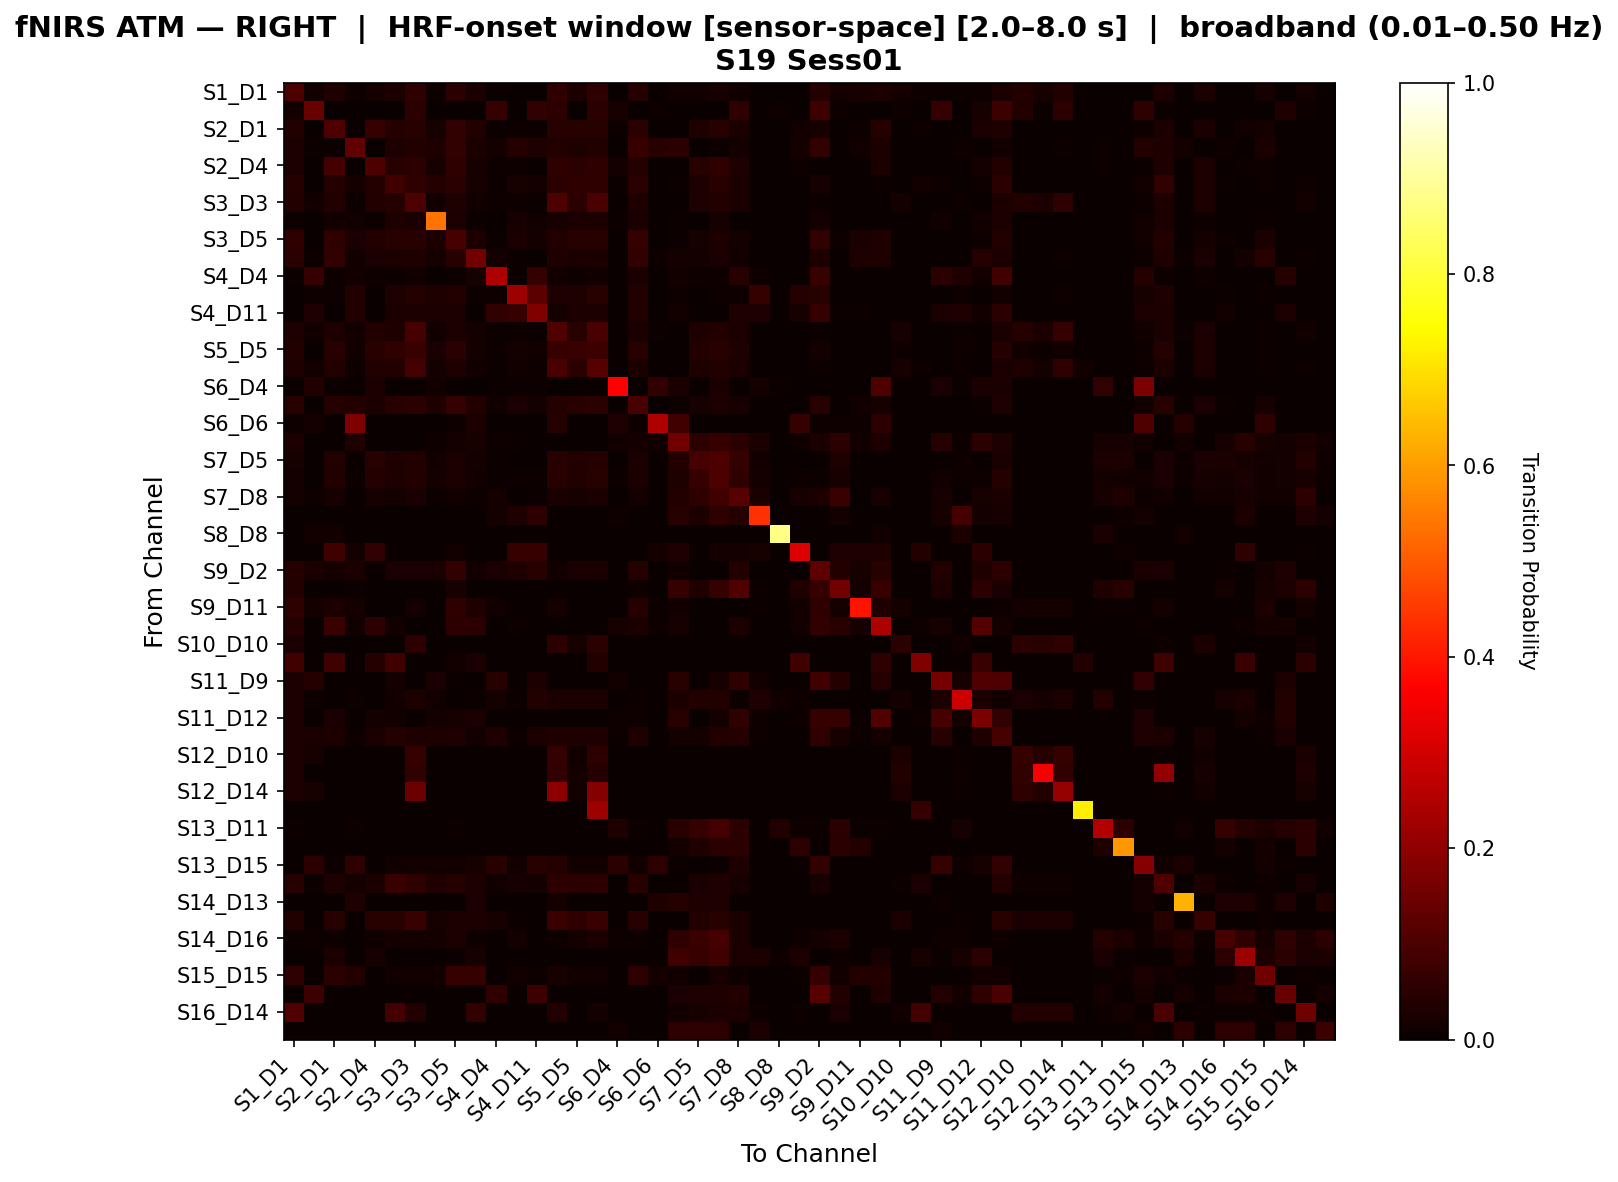

Source data for this figure (header and first rows):
, S1_D1 hbo, S1_D3 hbo, S2_D1 hbo, S2_D2 hbo, S2_D4 hbo, S3_D1 hbo, S3_D3 hbo, S3_D4 hbo, S3_D5 hbo, S4_D2 hbo, S4_D4 hbo, S4_D6 hbo, S4_D11 hbo, S5_D3 hbo, S5_D5 hbo, S5_D7 hbo, S6_D4 hbo, S6_D5 hbo, S6_D6 hbo, S6_D8 hbo, S7_D5 hbo, S7_D7 hbo, S7_D8 hbo
S1_D1 hbo, 0.1007, 0.01306, 0.03399, 0.01098, 0.01845, 0.03095, 0.05763, 0.01119, 0.05071, 0.02722, 0.006079, 0.003731, 0.001866, 0.05763, 0.02964, 0.05763, 0.0, 0.04159, 0.00152, 0.0152, 0.01285, 0.02031, 0.0152
S1_D3 hbo, 0.01381, 0.142, 0.0, 0.0, 0.0, 0.0, 0.05381, 0.0, 0.0, 0.0, 0.06465, 0.0, 0.06189, 0.05381, 0.0, 0.04829, 0.02067, 0.0, 0.008287, 0.0, 0.0, 0.0, 0.05769
S2_D1 hbo, 0.03753, 0.0, 0.1034, 0.006787, 0.06803, 0.04057, 0.04619, 0.01997, 0.06125, 0.0387, 0.007491, 0.01131, 0.006787, 0.04619, 0.04432, 0.04619, 0.006787, 0.05032, 0.0, 0.0, 0.03261, 0.04393, 0.02809
S2_D2 hbo, 0.02752, 0.004587, 0.003906, 0.1301, 0.0, 0.03125, 0.03584, 0.03125, 0.05877, 0.02752, 0.01835, 0.04042, 0.03193, 0.03788, 0.03125, 0.03584, 0.0, 0.06863, 0.04315, 0.04842, 0.0, 0.003906, 0.01835
S2_D4 hbo, 0.02907, 0.0, 0.08721, 0.003205, 0.1001, 0.04532, 0.05184, 0.0214, 0.05482, 0.02152, 0.008696, 0.009615, 0.003205, 0.05836, 0.04967, 0.05836, 0.01603, 0.04097, 0.0, 0.0, 0.04554, 0.05836, 0.03478
S3_D1 hbo, 0.04061, 0.0, 0.04198, 0.01575, 0.03805, 0.08296, 0.05576, 0.03997, 0.05004, 0.02326, 0.01026, 0.02165, 0.01575, 0.04986, 0.05576, 0.05773, 0.003937, 0.04867, 0.0, 0.003937, 0.03214, 0.04592, 0.02821
S3_D3 hbo, 0.03582, 0.01349, 0.03741, 0.007194, 0.03561, 0.03926, 0.09882, 0.01481, 0.03349, 0.01249, 0.008889, 0.009892, 0.007194, 0.09835, 0.05179, 0.09475, 0.0, 0.03169, 0.0, 0.0, 0.03291, 0.03741, 0.03111
S3_D4 hbo, 0.00947, 0.0, 0.01326, 0.01515, 0.00947, 0.03409, 0.02652, 0.5379, 0.02841, 0.007576, 0.0, 0.02083, 0.01515, 0.02083, 0.02652, 0.02841, 0.007576, 0.02462, 0.0, 0.007576, 0.003788, 0.02083, 0.0
S3_D5 hbo, 0.05614, 0.0, 0.05629, 0.02693, 0.03631, 0.04447, 0.04447, 0.02857, 0.09029, 0.0276, 0.007067, 0.02653, 0.01633, 0.03835, 0.04447, 0.04651, 0.0, 0.06363, 0.001767, 0.007067, 0.01998, 0.03019, 0.0159
S4_D2 hbo, 0.04707, 0.00629, 0.05965, 0.0125, 0.0252, 0.02832, 0.03149, 0.01895, 0.04395, 0.1572, 0.01566, 0.00629, 0.0, 0.03461, 0.0252, 0.02832, 0.0, 0.05969, 0.009375, 0.01891, 0.0157, 0.0252, 0.0125
S4_D4 hbo, 0.005525, 0.06934, 0.01105, 0.01381, 0.01105, 0.01105, 0.01381, 0.0, 0.005525, 0.02096, 0.2476, 0.005525, 0.06334, 0.01381, 0.01105, 0.01381, 0.0, 0.02486, 0.0, 0.01381, 0.01105, 0.01105, 0.0442
S4_D6 hbo, 0.0, 0.01064, 0.006944, 0.03842, 0.003472, 0.03125, 0.04189, 0.03125, 0.03819, 0.01064, 0.01064, 0.2223, 0.1235, 0.03147, 0.03125, 0.04536, 0.003472, 0.03842, 0.0, 0.01064, 0.0, 0.006944, 0.01064
S4_D11 hbo, 0.0, 0.03321, 0.003448, 0.0387, 0.0, 0.02759, 0.02759, 0.02759, 0.02759, 0.0, 0.05889, 0.06642, 0.1793, 0.01724, 0.02759, 0.02759, 0.0, 0.0387, 0.0, 0.01456, 0.0, 0.003448, 0.03398
S5_D3 hbo, 0.03427, 0.01418, 0.03499, 0.01371, 0.03664, 0.03262, 0.09194, 0.01312, 0.0273, 0.01619, 0.007092, 0.007561, 0.006616, 0.1087, 0.04467, 0.09679, 0.0, 0.0273, 0.007092, 0.0, 0.03381, 0.03853, 0.02837
S5_D5 hbo, 0.03628, 0.003344, 0.04684, 0.01338, 0.0435, 0.05584, 0.0736, 0.02611, 0.04941, 0.0175, 0.01081, 0.01839, 0.01338, 0.06858, 0.07192, 0.07527, 0.0, 0.04606, 0.0, 0.0, 0.03848, 0.04684, 0.03514
S5_D7 hbo, 0.03443, 0.01367, 0.03712, 0.007812, 0.03699, 0.03663, 0.08814, 0.01648, 0.03309, 0.01221, 0.007326, 0.01172, 0.007812, 0.0962, 0.04908, 0.1167, 0.0, 0.03016, 0.0, 0.0, 0.03407, 0.03895, 0.03028
S6_D4 hbo, 0.0, 0.03529, 0.005882, 0.0, 0.02353, 0.0, 0.0, 0.01176, 0.0, 0.0, 0.005882, 0.005882, 0.005882, 0.0, 0.0, 0.0, 0.367, 0.0, 0.06015, 0.02353, 0.0, 0.02353, 0.0
S6_D5 hbo, 0.04562, 0.001931, 0.04224, 0.0367, 0.03017, 0.04588, 0.04781, 0.03237, 0.06518, 0.03838, 0.01544, 0.0256, 0.01932, 0.04129, 0.04588, 0.04781, 0.0, 0.09753, 0.0, 0.007722, 0.01979, 0.03066, 0.02317
S6_D6 hbo, 0.0102, 0.01613, 0.0, 0.1725, 0.0, 0.0, 0.0, 0.0, 0.0102, 0.03061, 0.0, 0.0, 0.0, 0.04082, 0.0, 0.0, 0.03226, 0.0102, 0.2472, 0.079, 0.0, 0.0, 0.0
S6_D8 hbo, 0.02747, 0.002747, 0.0, 0.03273, 0.0, 0.0, 0.002747, 0.008, 0.01648, 0.02149, 0.01099, 0.005495, 0.002747, 0.002747, 0.0, 0.002747, 0.012, 0.01648, 0.01349, 0.1554, 0.04723, 0.06723, 0.04723
S7_D5 hbo, 0.02216, 0.0, 0.03861, 0.0, 0.04355, 0.03203, 0.03697, 0.01394, 0.0271, 0.01887, 0.006579, 0.0, 0.0, 0.04355, 0.03532, 0.0419, 0.0, 0.0271, 0.0, 0.03775, 0.09197, 0.09852, 0.0632
S7_D7 hbo, 0.01877, 0.0, 0.0389, 0.005282, 0.04036, 0.03402, 0.039, 0.01927, 0.02903, 0.01369, 0.006645, 0.007042, 0.005282, 0.04565, 0.03734, 0.04398, 0.005282, 0.02903, 0.0, 0.03442, 0.0692, 0.09913, 0.05475
S7_D8 hbo, 0.01871, 0.0086, 0.0224, 0.003686, 0.0224, 0.01871, 0.02362, 0.005197, 0.01502, 0.01134, 0.0172, 0.002457, 0.006143, 0.02362, 0.02117, 0.02362, 0.0, 0.01871, 0.0, 0.03761, 0.05811, 0.08589, 0.1151
S8_D6 hbo, 0.0, 0.0, 0.0, 0.0, 0.0, 0.0, 0.0, 0.0, 0.0, 0.0, 0.01724, 0.03448, 0.05172, 0.0, 0.0, 0.0, 0.01136, 0.0, 0.0, 0.04545, 0.02841, 0.05682, 0.03977
S8_D8 hbo, 0.0, 0.01515, 0.01515, 0.0, 0.0, 0.0, 0.0, 0.0, 0.0, 0.0, 0.0, 0.0, 0.0, 0.0, 0.0, 0.0, 0.0, 0.0, 0.0, 0.0, 0.0, 0.0, 0.0
S8_D15 hbo, 0.0, 0.0, 0.07976, 0.01923, 0.06052, 0.0, 0.0, 0.0, 0.01282, 0.0, 0.0, 0.06977, 0.06977, 0.0, 0.0, 0.0, 0.0, 0.0, 0.01923, 0.03205, 0.0, 0.01923, 0.01923
S9_D2 hbo, 0.04006, 0.02742, 0.01644, 0.03051, 0.0, 0.02469, 0.02469, 0.02469, 0.06202, 0.01335, 0.02582, 0.03395, 0.04446, 0.01543, 0.02469, 0.02778, 0.0, 0.04238, 0.001484, 0.01484, 0.0, 0.003086, 0.03561
S9_D9 hbo, 0.03631, 0.0, 0.0, 0.005587, 0.0, 0.0, 0.0, 0.0, 0.01955, 0.0, 0.0, 0.0, 0.0, 0.0, 0.0, 0.0, 0.0, 0.00838, 0.002793, 0.06282, 0.03488, 0.06395, 0.1086
S9_D11 hbo, 0.05785, 0.01923, 0.02893, 0.01653, 0.0, 0.0, 0.01923, 0.0, 0.05785, 0.03306, 0.0124, 0.0, 0.0, 0.01923, 0.0, 0.0, 0.0, 0.04132, 0.004132, 0.0124, 0.0, 0.0, 0.0
S10_D9 hbo, 0.04032, 0.0, 0.07413, 0.0121, 0.0514, 0.01402, 0.0, 0.0, 0.05159, 0.0481, 0.0, 0.004673, 0.0, 0.0, 0.0, 0.0, 0.02208, 0.02813, 0.01008, 0.02016, 0.0, 0.0, 0.03024
S10_D10 hbo, 0.02513, 0.002513, 0.002513, 0.0, 0.002513, 0.002513, 0.05276, 0.002513, 0.002513, 0.002513, 0.0, 0.0, 0.0, 0.05276, 0.02261, 0.05025, 0.0, 0.002513, 0.0, 0.0, 0.002513, 0.002513, 0.002513
S10_D12 hbo, 0.08333, 0.0, 0.08571, 0.0, 0.04286, 0.08333, 0.0, 0.0, 0.01429, 0.02381, 0.0, 0.0, 0.0, 0.0, 0.0, 0.03571, 0.0, 0.0, 0.0, 0.0, 0.0, 0.0, 0.0
S11_D9 hbo, 0.02632, 0.0418, 0.0, 0.0, 0.0, 0.01838, 0.0, 0.02574, 0.006579, 0.0, 0.04509, 0.0, 0.02748, 0.0, 0.0, 0.0, 0.01471, 0.0, 0.0, 0.04509, 0.0, 0.02206, 0.05592
S11_D11 hbo, 0.02358, 0.007143, 0.0, 0.007143, 0.0, 0.01415, 0.03073, 0.01415, 0.0, 0.007143, 0.01658, 0.007143, 0.03558, 0.03073, 0.02358, 0.03073, 0.0, 0.007143, 0.0, 0.02857, 0.03571, 0.03571, 0.007143
S11_D12 hbo, 0.02941, 0.0, 0.02406, 0.0, 0.01872, 0.01337, 0.0, 0.01872, 0.02317, 0.02406, 0.0, 0.0, 0.0, 0.0, 0.0, 0.0, 0.0107, 0.008021, 0.0, 0.04486, 0.0, 0.01604, 0.05556
S11_D13 hbo, 0.02594, 0.02566, 0.02764, 0.008961, 0.02405, 0.04018, 0.03302, 0.03056, 0.0349, 0.01472, 0.0333, 0.01075, 0.02736, 0.03302, 0.03302, 0.03302, 0.007168, 0.0349, 0.001887, 0.0183, 0.01868, 0.03839, 0.04151
S12_D10 hbo, 0.0303, 0.02273, 0.0, 0.0, 0.0, 0.0, 0.06515, 0.0, 0.0, 0.0, 0.0, 0.0, 0.0, 0.06515, 0.01364, 0.05152, 0.0, 0.0, 0.0, 0.0, 0.0, 0.0, 0.0
S12_D12 hbo, 0.02929, 0.002092, 0.0, 0.0, 0.0, 0.0, 0.06067, 0.0, 0.0, 0.0, 0.0, 0.0, 0.0, 0.06067, 0.01674, 0.04184, 0.0, 0.0, 0.0, 0.0, 0.0, 0.0, 0.0
S12_D14 hbo, 0.02917, 0.02083, 0.001389, 0.0, 0.001389, 0.001389, 0.1479, 0.001389, 0.001389, 0.001389, 0.0, 0.0, 0.0, 0.1966, 0.01389, 0.1869, 0.0, 0.001389, 0.0, 0.0, 0.001389, 0.001389, 0.001389
S13_D6 hbo, 0.0, 0.0, 0.0, 0.0, 0.0, 0.0, 0.0, 0.0, 0.0, 0.0, 0.0, 0.0, 0.0, 0.0, 0.0, 0.2188, 0.0, 0.0, 0.0, 0.0, 0.0, 0.0, 0.0
S13_D11 hbo, 0.006849, 0.0, 0.0, 0.006849, 0.0, 0.0, 0.0, 0.0, 0.006849, 0.0, 0.0, 0.0, 0.0, 0.0, 0.0, 0.0, 0.03425, 0.006849, 0.0, 0.04386, 0.06994, 0.08917, 0.04808
S13_D13 hbo, 0.0, 0.0, 0.0, 0.0, 0.0, 0.0, 0.0, 0.0, 0.0, 0.0, 0.0, 0.0, 0.0, 0.0, 0.0, 0.0, 0.0, 0.0, 0.0, 0.01875, 0.03125, 0.05, 0.05
S13_D15 hbo, 0.0, 0.05264, 0.004329, 0.05498, 0.0, 0.01515, 0.01515, 0.01515, 0.01515, 0.02, 0.04632, 0.01515, 0.04381, 0.03965, 0.01515, 0.01515, 0.05048, 0.01515, 0.05299, 0.004329, 0.0, 0.006494, 0.03333
S14_D12 hbo, 0.04433, 0.005441, 0.03466, 0.01613, 0.03063, 0.07275, 0.05684, 0.03165, 0.04052, 0.02861, 0.0137, 0.02218, 0.01613, 0.05079, 0.04877, 0.05079, 0.003425, 0.04676, 0.0, 0.0, 0.02458, 0.03466, 0.02055
S14_D13 hbo, 0.0, 0.0, 0.0, 0.03226, 0.0, 0.0, 0.0, 0.0, 0.0, 0.02419, 0.0, 0.0, 0.0, 0.01613, 0.0, 0.0, 0.0, 0.0, 0.03226, 0.04032, 0.03226, 0.03226, 0.0
S14_D14 hbo, 0.03598, 0.0, 0.04593, 0.002604, 0.04332, 0.04593, 0.07197, 0.02068, 0.03078, 0.03062, 0.0202, 0.005208, 0.002604, 0.07197, 0.05634, 0.07197, 0.0, 0.04593, 0.0, 0.0, 0.03551, 0.04593, 0.0303
S14_D16 hbo, 0.009259, 0.007937, 0.009259, 0.0, 0.009259, 0.01852, 0.01852, 0.01852, 0.02778, 0.009259, 0.0, 0.01852, 0.0, 0.009259, 0.01852, 0.02778, 0.007937, 0.009259, 0.0, 0.05556, 0.07407, 0.09259, 0.02778
S15_D13 hbo, 0.0, 0.0, 0.03085, 0.0, 0.02095, 0.0, 0.0, 0.0, 0.00495, 0.0198, 0.0, 0.0, 0.0, 0.0, 0.0, 0.0, 0.0, 0.0, 0.0, 0.08343, 0.06858, 0.07848, 0.0297
S15_D15 hbo, 0.05698, 0.0, 0.0486, 0.03868, 0.003788, 0.01515, 0.01515, 0.01515, 0.06834, 0.06302, 0.0, 0.01515, 0.01136, 0.02047, 0.01515, 0.01515, 0.0, 0.05239, 0.01668, 0.01515, 0.003788, 0.02273, 0.01136
S15_D16 hbo, 0.0, 0.07692, 0.0, 0.0, 0.0, 0.0, 0.0, 0.0, 0.0, 0.0, 0.05769, 0.0, 0.07692, 0.0, 0.0, 0.0, 0.0, 0.0, 0.0, 0.02548, 0.03185, 0.03185, 0.03822
S16_D14 hbo, 0.1081, 0.002212, 0.0, 0.0, 0.0, 0.08824, 0.03761, 0.0, 0.0, 0.05882, 0.0, 0.0, 0.0, 0.03761, 0.0, 0.0177, 0.0, 0.0, 0.0, 0.01549, 0.01991, 0.02876, 0.02876
S16_D16 hbo, 0.0, 0.0, 0.0, 0.0, 0.0, 0.0, 0.0, 0.0, 0.0, 0.0, 0.0, 0.0, 0.0, 0.0, 0.0, 0.0, 0.01282, 0.0, 0.0, 0.05128, 0.05128, 0.05128, 0.0
